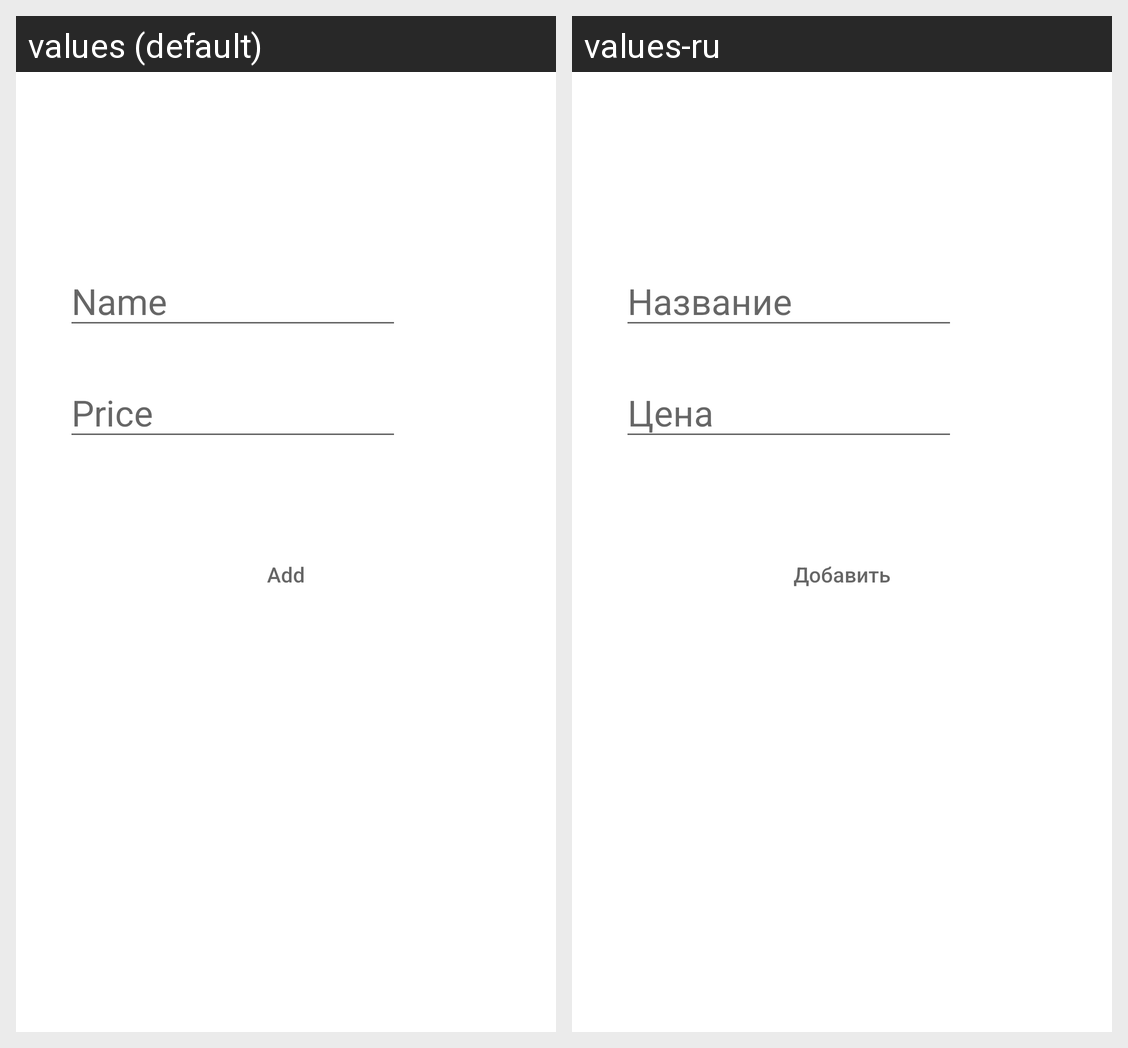

The same Android screen rendered under two of its app's locales, left to right. List the strings drawn on it with the default value and each locale's translation.
Android screen res/layout/activity_add_item.xml rendered under 2 locales, left to right: values (default), values-ru. Device: Nexus 5 (rendered at 1080×1920; each locale shown at half size, 540×960, under a caption strip naming it); theme Theme.LoftMoneyPro.
Strings drawn on this screen, with the default value and each locale's value (text and hints the layout hard-codes, and strings that could not be matched under every locale, appear in the picture but are not listed):

edittext_name_hint
  values: Name
  values-ru: Название

edittext_price_hint
  values: Price
  values-ru: Цена

add_button_title
  values: Add
  values-ru: Добавить
